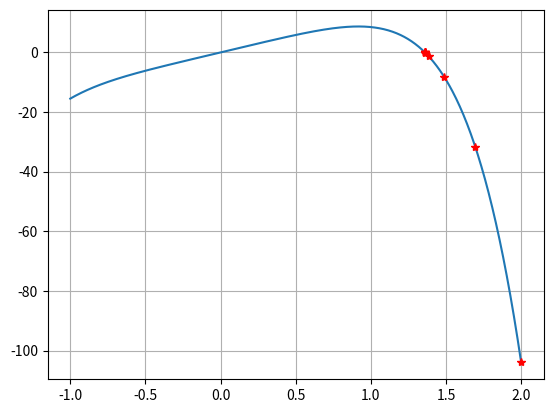

This chart was generated by the following Python code:
# Newton Metodh
import numpy as np
import matplotlib.pyplot as plt


def f(x):
    return -1.5*x**6-2*x**4+12*x


def df(x):
    h = 0.0001
    return (f(x+h)-f(x))/h


x = np.linspace(-1,2,1000)
plt.plot(x,f(x))
plt.grid()

x = 2  # Initial guest
MAXITER = 1000
TOL = 1e-12

plt.plot(x,f(x), '*r')

for iter in range(MAXITER):
    x_old = x
    print('Iteration: ', iter+1)
    x = x - f(x)/df(x)
    print('x = ', x)
    plt.plot(x,f(x), '*r')

    # Stop Criterion
    if np.abs(x-x_old) < TOL:
        break


plt.show()